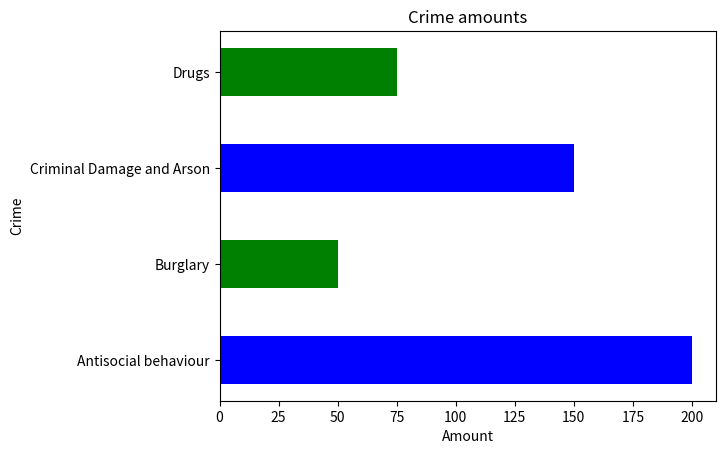

This figure's Python source:
import matplotlib.pyplot as Mplt

crime = ['Antisocial behaviour', 'Burglary', 'Criminal Damage and Arson', 'Drugs']
amount = [200, 50, 150, 75]

Mplt.barh(crime, amount, height=0.5, color=['blue', 'green'])

Mplt.ylabel('Crime')
Mplt.xlabel('Amount')

Mplt.title('Crime amounts')

Mplt.show()
